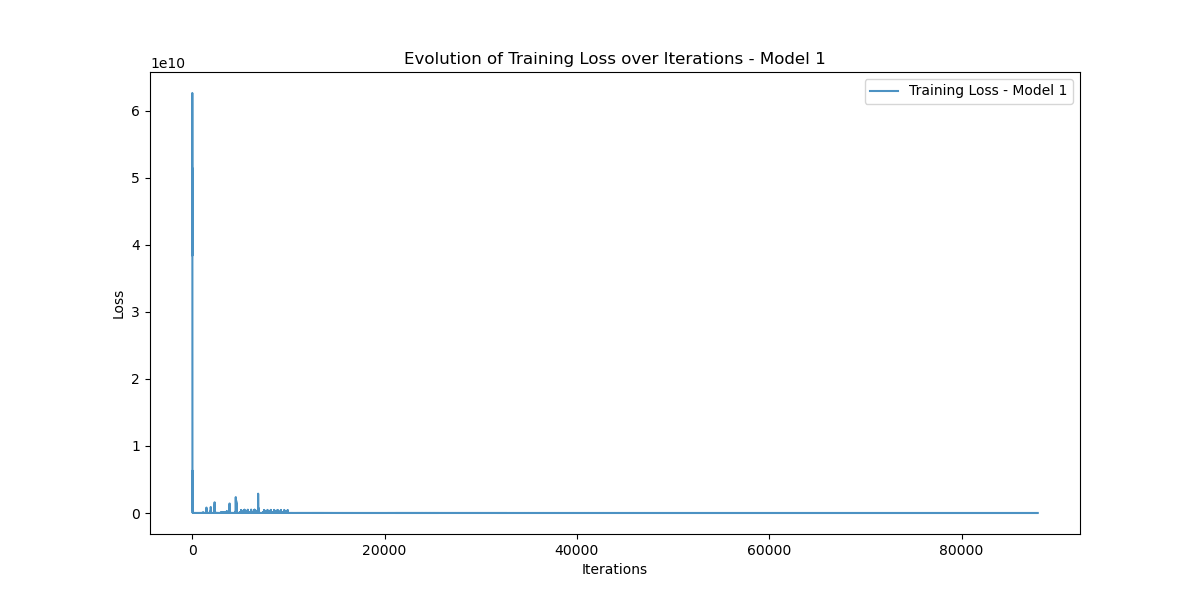

The data file committed next to this chart (first rows):
Iteration, Training_Loss
0, 40197900000
1, 51972678000
2, 62634512000
3, 42890140000
4, 40159360000
5, 51817366000
6, 62139400000
7, 42074300000
8, 38400508000
9, 47072756000
10, 51445060000
11, 29381818000
12, 18844518000
13, 10316259000
14, 788427400
15, 16931099000
16, 12547345000
17, 3570183000
18, 778542300
19, 2800105200
20, 5266744000
21, 9443541000
22, 11694017000
23, 6320130000
24, 3729893400
25, 2133369200
26, 399948540
27, 1251643900
28, 3522812400
29, 4983694300
30, 3151658800
31, 404564220
32, 390035650
33, 1888153700
34, 3631393300
35, 2500258600
36, 1841527400
37, 1401342300
38, 433754560
39, 117740000
40, 708974460
41, 1666941700
42, 1812249500
43, 429814050
44, 43447044
45, 318104640
46, 959942500
47, 791730500
48, 634693900
49, 459358080
50, 113949660
51, 47171284
52, 245959900
53, 557333000
54, 585228400
55, 131124216
56, 29818436
57, 158921740
58, 388833300
59, 282429660
... 87,860 more rows
